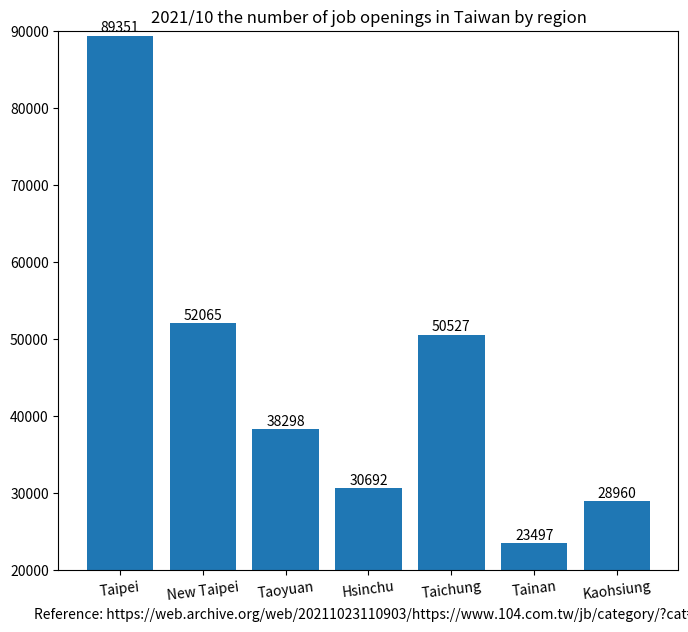

Python code for this plot:
import matplotlib.pyplot as plt

region_num = [1, 2, 3, 4, 5, 6, 7]
position_vacancies = [89351, 52065, 38298, 30692, 50527, 23497, 28960]

label = ["Taipei", "New Taipei", "Taoyuan", "Hsinchu", "Taichung", "Tainan", "Kaohsiung"]

fig, ax = plt.subplots(figsize=(8, 7))
plt.xticks(region_num, labels=label, rotation=7)
# plt.yticks([0, 250, 300, 350, 400, 450, 500, 550])

plot = ax.bar(region_num, position_vacancies)

for rect in plot:
    height = rect.get_height()
    ax.text(rect.get_x() + rect.get_width() / 2., 1.002 * height,
            '%d' % int(height), ha='center', va='bottom')

plt.title("2021/10 the number of job openings in Taiwan by region")

# plt.ylabel("")
plt.xlabel("Reference: https://web.archive.org/web/20211023110903/https://www.104.com.tw/jb/category/?cat=2")

plt.ylim(20000, 90000)

plt.show()
